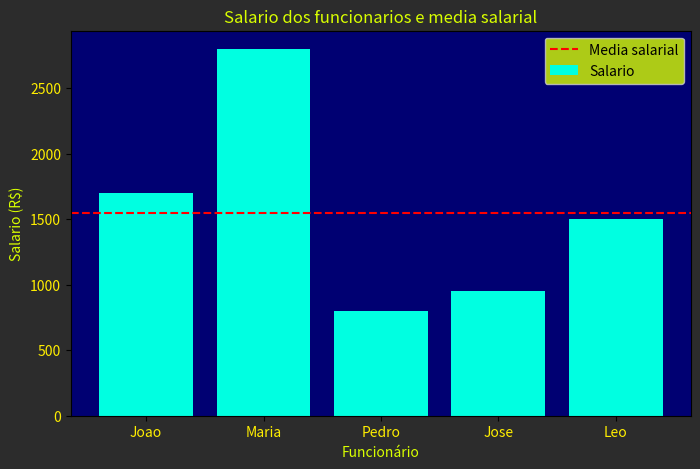
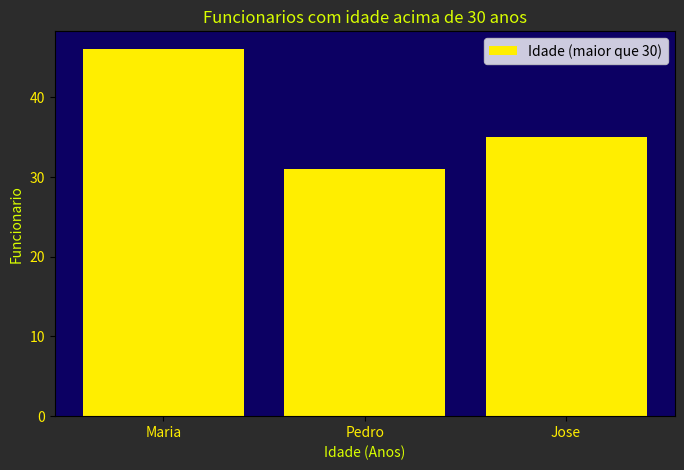

The matplotlib source for these figures, in order:
import pandas as pd
import matplotlib.pyplot as plt

data = {
    "nomes": ["Joao", "Maria", "Pedro", "Jose", "Leo"],
    "idades": [22, 46, 31, 35, 19],
    "salarios": [1700, 2800, 800, 950, 1500]
}

df = pd.DataFrame(data)

media = df["salarios"].mean()
maior = df["salarios"].max()
menor = df["salarios"].min()

acima_idade = df[df["idades"] > 30]
acima_media = df[df["salarios"] > media]

#grafico 1
plt.figure(figsize=(8,5), facecolor="#2c2c2cff")
plt.gca().set_facecolor("#000072ff")
plt.bar(df["nomes"], df["salarios"], label="Salario", color="#00ffe1ff")
plt.axhline(media, linestyle="--", label="Media salarial", color="red")

plt.title("Salario dos funcionarios e media salarial", color="#d9ff00ff")
plt.xlabel("Funcionário", color="#d9ff00ff")
plt.ylabel("Salario (R$)", color="#d9ff00ff")
plt.legend(facecolor="#d9ff00ff", labelcolor="#000000ff")
plt.tick_params(axis="both", labelcolor="#ffee00ff")

#grafico 2
plt.figure(figsize=(8,5), facecolor="#2c2c2cff")
plt.bar(acima_idade["nomes"], acima_idade["idades"], label="Idade (maior que 30)", color="#ffee00ff")
plt.gca().set_facecolor("#0c0063ff")
plt.title("Funcionarios com idade acima de 30 anos", color="#d9ff00ff")
plt.ylabel("Funcionario", color="#d9ff00ff")
plt.xlabel("Idade (Anos)", color="#d9ff00ff")
plt.tick_params(axis="both", labelcolor="#ffee00ff")

plt.legend(facecolor="white")
plt.show()